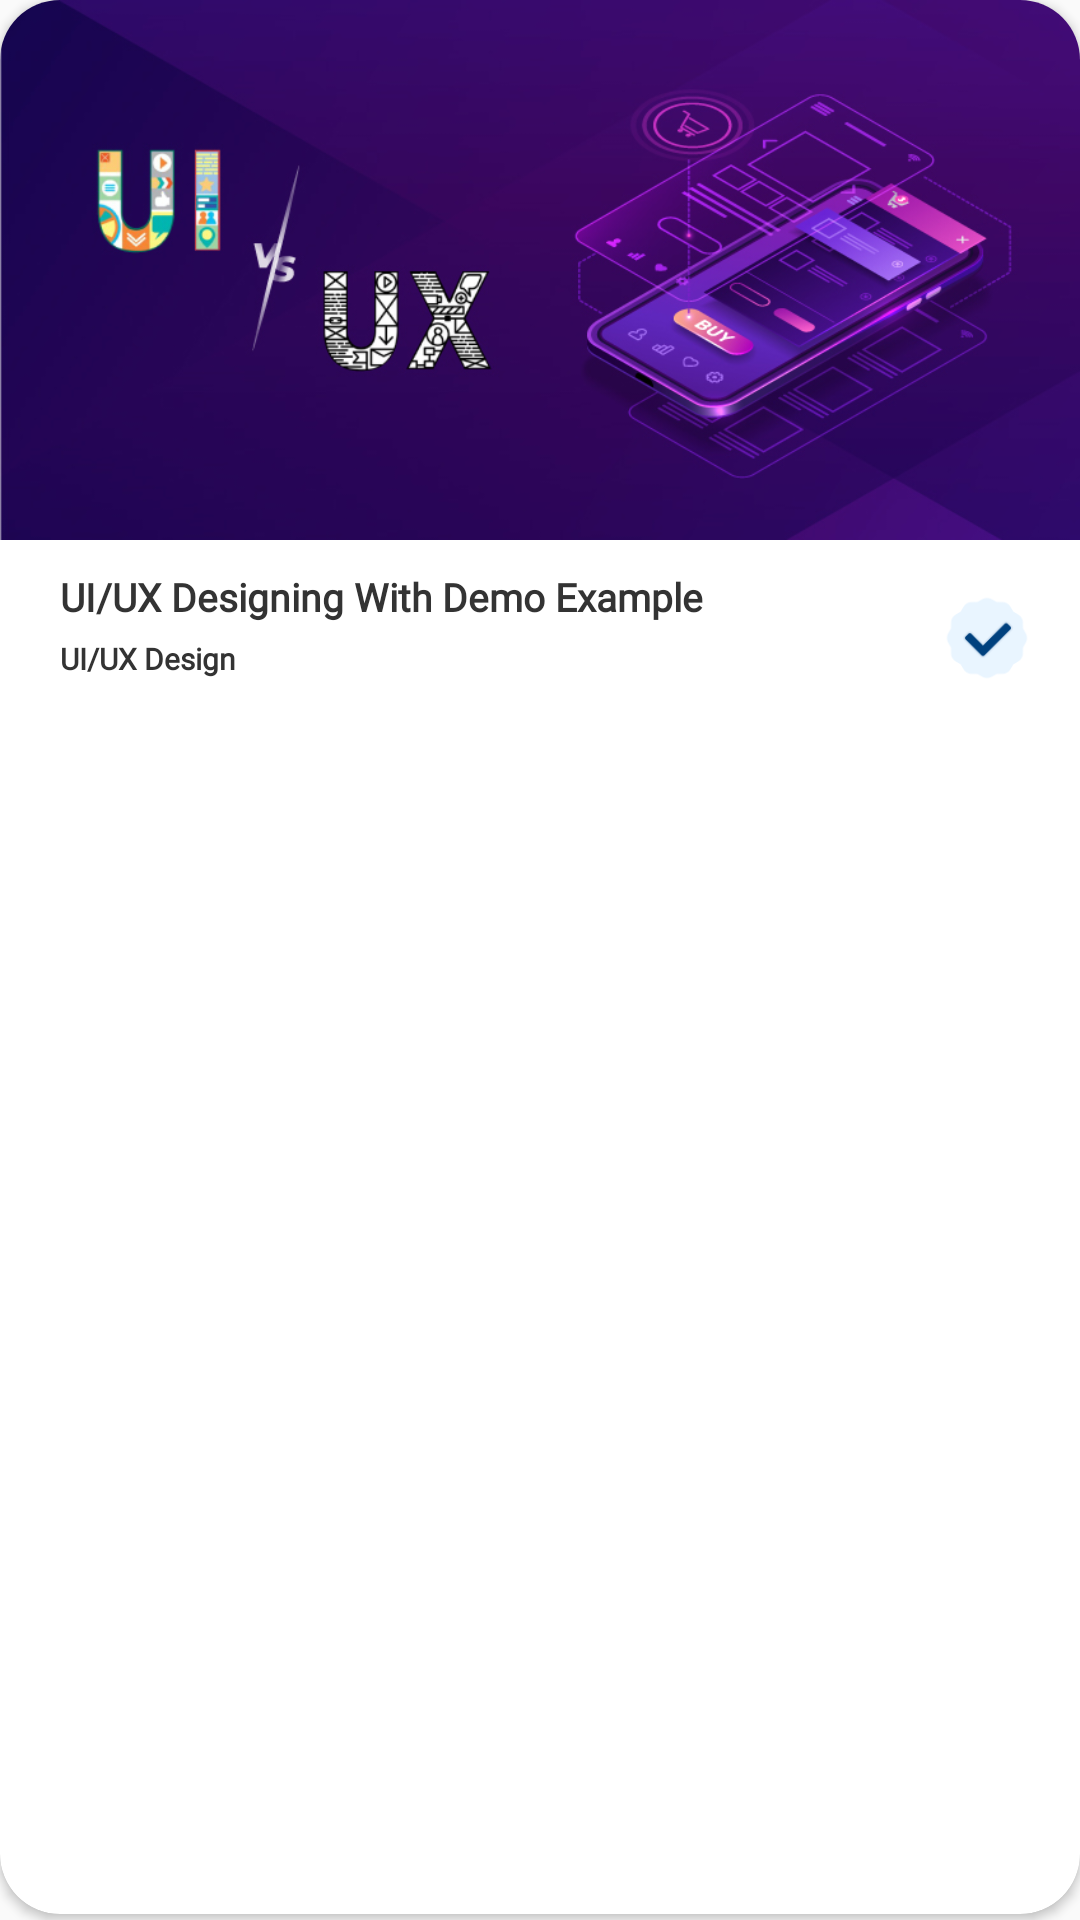

This screen was rendered from an Android layout file. Write that file and the resources it references.
<!-- AndroidManifest.xml: application theme Theme.Learning -->
<!-- res/layout/popular_course.xml -->
<?xml version="1.0" encoding="utf-8"?>
<LinearLayout xmlns:android="http://schemas.android.com/apk/res/android"
    xmlns:app="http://schemas.android.com/apk/res-auto"
    android:layout_width="match_parent"
    android:layout_height="wrap_content"
    android:gravity="center"
    android:orientation="vertical"
    android:background="@drawable/card_bg"
    android:layout_marginBottom="20dp">

    <androidx.cardview.widget.CardView
        android:layout_gravity="center_horizontal"
        android:layout_width="match_parent"
        android:layout_height="wrap_content"
        android:layout_weight="1"
        android:layout_marginBottom="2dp"
        app:cardCornerRadius="20dp"
        android:id="@+id/card">

        <ImageView
            android:id="@+id/image"
            android:layout_width="match_parent"
            android:layout_height="180dp"
            android:scaleType="fitXY"
            android:layout_gravity="center_horizontal"
            android:src="@drawable/ui_ux_popular_courses"
            app:riv_corner_radius="140dp"/>

        <LinearLayout
            android:layout_width="match_parent"
            android:layout_height="match_parent"
            android:orientation="vertical">

            <TextView
                android:layout_width="wrap_content"
                android:layout_height="wrap_content"
                android:text="UI/UX Designing With Demo Example"
                android:id="@+id/title"
                android:textAlignment="center"
                android:layout_marginTop="190dp"
                android:layout_marginLeft="20dp"
                android:layout_marginBottom="5dp"
                android:fontFamily="@font/montserrat"
                android:textSize="13dp"
                android:textStyle="bold"
                android:textColor="@color/Black" />

            <TextView
                android:id="@+id/category"
                android:layout_width="wrap_content"
                android:layout_height="wrap_content"
                android:fontFamily="@font/montserrat"
                android:textColor="@color/Black"
                android:textStyle="bold"
                android:layout_marginLeft="20dp"
                android:text="UI/UX Design"
                android:textSize="10dp" />

            <ImageView
                android:layout_marginTop="-30dp"
                android:layout_gravity="end"
                android:id="@+id/fav"
                android:layout_width="32dp"
                android:layout_height="32dp"
                android:layout_marginEnd="15dp"
                android:layout_marginBottom="20dp"
                android:src="@drawable/verified"/>


        </LinearLayout>
    </androidx.cardview.widget.CardView>
</LinearLayout>
<!-- resources referenced by this layout -->
<resources>
  <color name="Black">#333333</color>
  <!-- drawable ui_ux_popular_courses: jpg bitmap (drawable, 135507 bytes) -->
  <!-- drawable verified: png bitmap (drawable, 1860 bytes) -->
  <style name="Theme.Learning" parent="Theme.Design.Light">
          <item name="android:titleTextStyle">@style/MyActionBarTitle</item>
          <item name="colorControlNormal">@color/Blue</item>
          <item name="colorPrimary">@color/Blue</item>
          <item name="colorPrimaryDark">@color/Blue</item>
          <item name="colorAccent">@color/white</item>
      </style>
  <style name="MyActionBarTitle" parent="@android:style/TextAppearance.Holo.Widget.ActionBar.Title">
          <item name="android:textColor">#FFFFFF</item> 
          <item name="android:fontFamily">@font/montserrat</item>
      </style>
  <color name="Blue">#00417E</color>
  <color name="white">#FFFFFFFF</color>
</resources>
